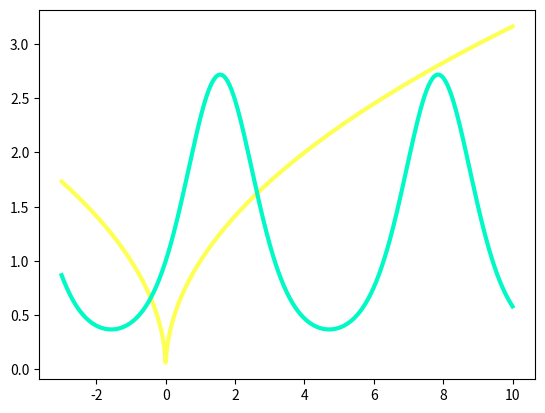

This figure's Python source: (Note: this script raises an exception after producing the figure.)
import matplotlib.pyplot as plt
import numpy as np

x = np.linspace(-3, 10, 500)
y1 = np.sqrt(abs(x))
a = np.sin(x)
y2 = np.exp(a)
# y = np.convolve(a, a2, mode='same')

def plot_exp():
    fig, ax = plt.subplots(1)

    ax.plot(x, y1, 'xkcd:lemon', label='sqrt', linewidth=3)
    ax.plot(x, y2, 'xkcd:bright teal', label='exp(sin(x))', linewidth=3)
    ax.grid(b=True)
    ax.set_title('f(x) = sqrt(|x|) & g(x) = exp(sin(x))',
                  fontsize=18, color='xkcd:dark orange')
    ax.set_xlabel('x values', fontsize=16, color='0.1')
    ax.set_ylabel('y values', fontsize=16 ,color='0.1')
    ax.legend(loc='lower right', fontsize='x-large')

    ax.tick_params(labelcolor='xkcd:dark orange')
    fig.set_facecolor('xkcd:dark grey')
    ax.set_facecolor('xkcd:almost black')

    plt.xticks(fontsize=16)
    plt.yticks(fontsize=16)
    plt.show()

plot_exp()
